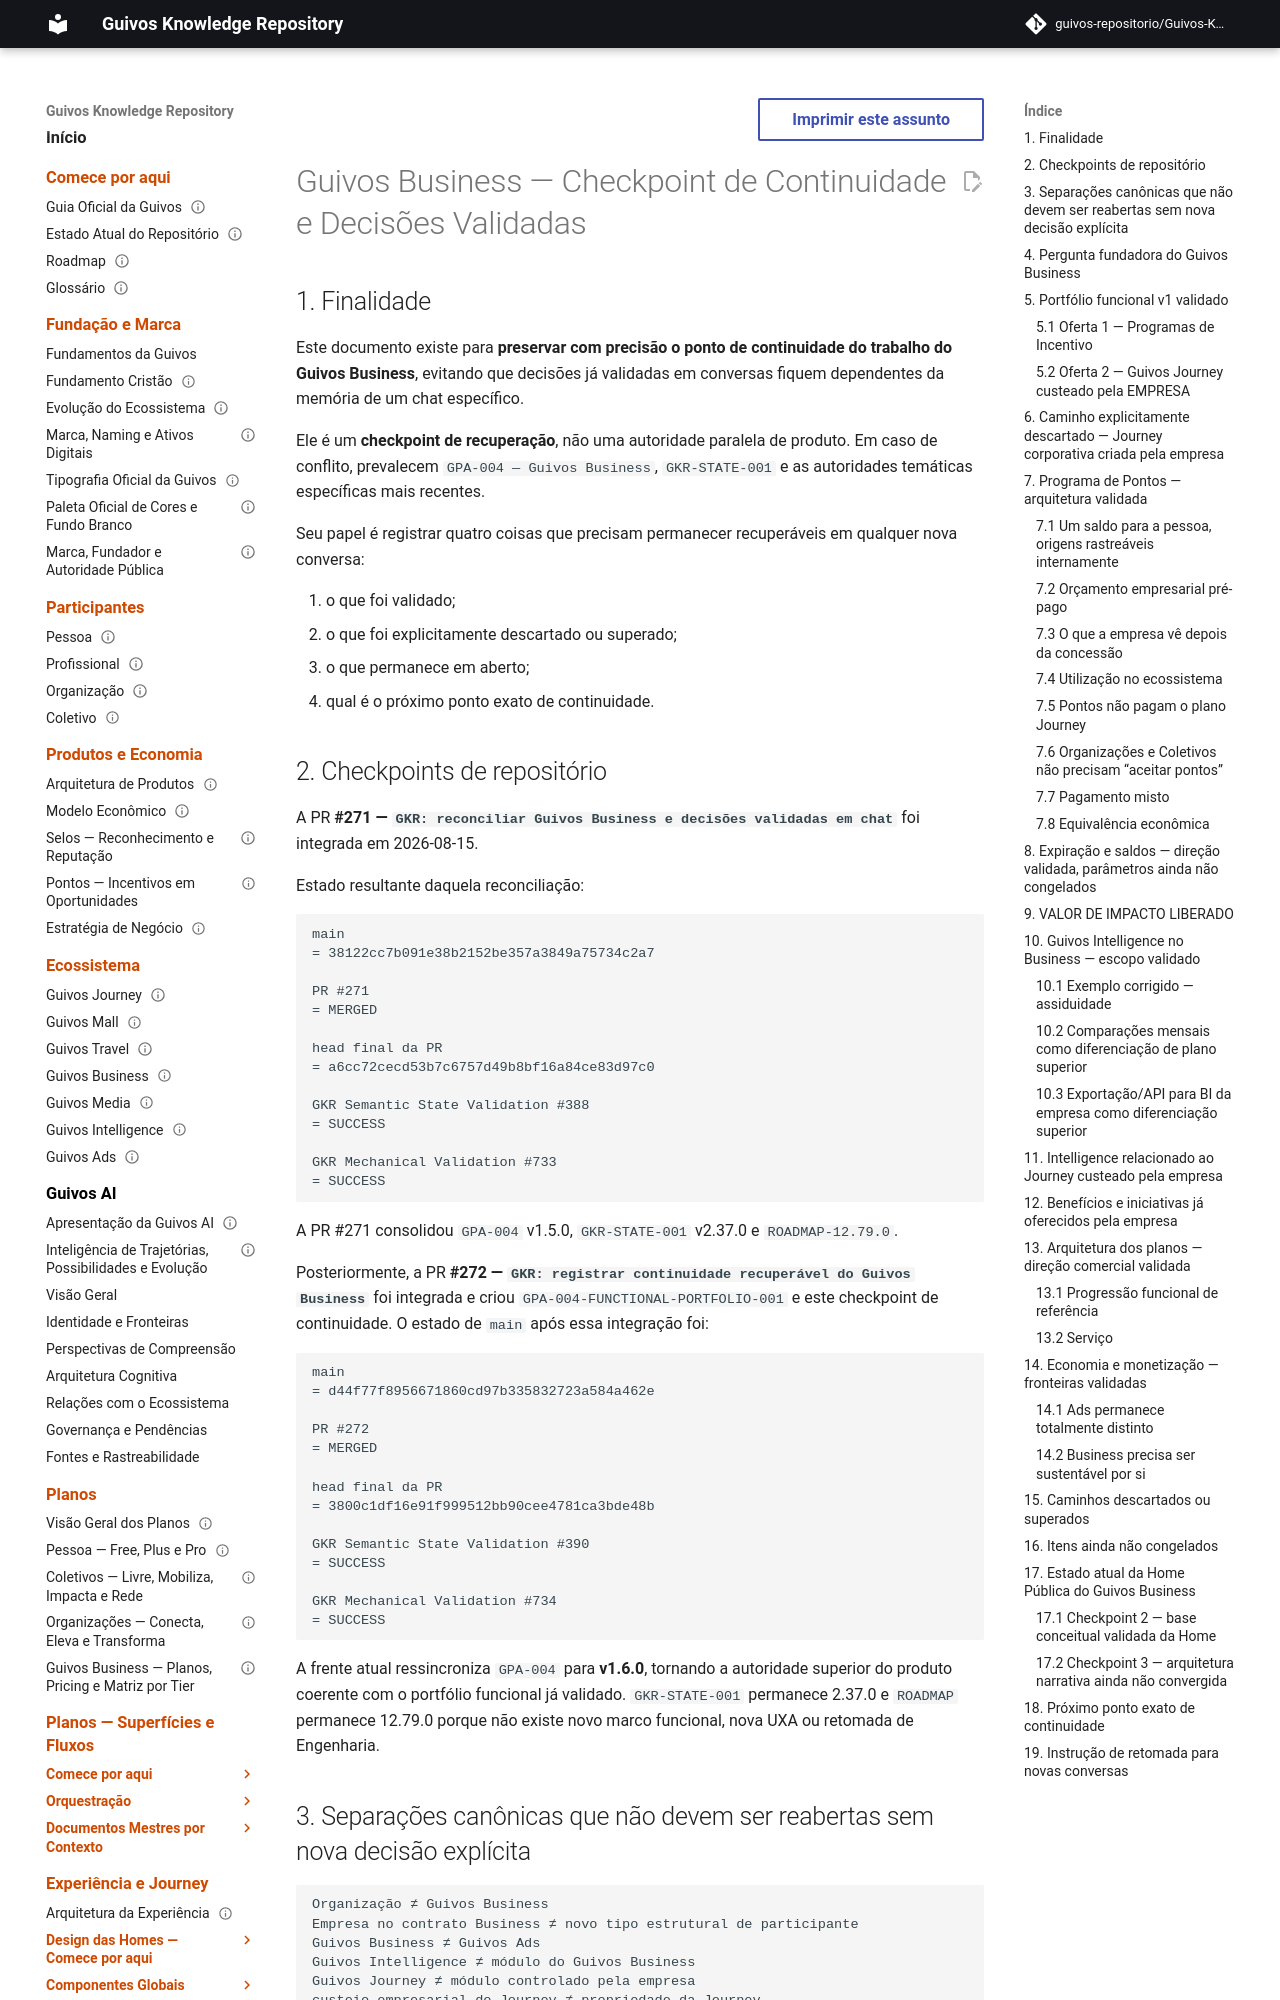

repository: guivos-repositorio/Guivos-Knowledge-Repository · page: project/business-continuity-checkpoint-2026-08-15/index.html · generator: mkdocs

---
id: GKR-BUSINESS-CONTINUITY-001
title: Guivos Business — Checkpoint de Continuidade e Decisões Validadas
status: active
version: 1.1.0
owner: Guivos
last_updated: 2026-08-15
depends_on:
  - GPA-004
  - GKR-STATE-001
related:
  - PAS-001
  - GPA-006
  - GPA-007
  - GPA-004-FUNCTIONAL-PORTFOLIO-001
  - ROADMAP-12.79.0
normative: false
---

# Guivos Business — Checkpoint de Continuidade e Decisões Validadas

## 1. Finalidade

Este documento existe para **preservar com precisão o ponto de continuidade do trabalho do Guivos Business**, evitando que decisões já validadas em conversas fiquem dependentes da memória de um chat específico.

Ele é um **checkpoint de recuperação**, não uma autoridade paralela de produto. Em caso de conflito, prevalecem `GPA-004 — Guivos Business`, `GKR-STATE-001` e as autoridades temáticas específicas mais recentes.

Seu papel é registrar quatro coisas que precisam permanecer recuperáveis em qualquer nova conversa:

1. o que foi validado;
2. o que foi explicitamente descartado ou superado;
3. o que permanece em aberto;
4. qual é o próximo ponto exato de continuidade.

## 2. Checkpoints de repositório

A PR **#271 — `GKR: reconciliar Guivos Business e decisões validadas em chat`** foi integrada em 2026-08-15.

Estado resultante daquela reconciliação:

```text
main
= 38122cc7b091e38b2152be357a3849a75734c2a7

PR #271
= MERGED

head final da PR
= a6cc72cecd53b7c6757d49b8bf16a84ce83d97c0

GKR Semantic State Validation #388
= SUCCESS

GKR Mechanical Validation #733
= SUCCESS
```

A PR #271 consolidou `GPA-004` v1.5.0, `GKR-STATE-001` v2.37.0 e `ROADMAP-12.79.0`.

Posteriormente, a PR **#272 — `GKR: registrar continuidade recuperável do Guivos Business`** foi integrada e criou `GPA-004-FUNCTIONAL-PORTFOLIO-001` e este checkpoint de continuidade. O estado de `main` após essa integração foi:

```text
main
= d44f77f8956671860cd97b335832723a584a462e

PR #272
= MERGED

head final da PR
= 3800c1df16e91f999512bb90cee4781ca3bde48b

GKR Semantic State Validation #390
= SUCCESS

GKR Mechanical Validation #734
= SUCCESS
```

A frente atual ressincroniza `GPA-004` para **v1.6.0**, tornando a autoridade superior do produto coerente com o portfólio funcional já validado. `GKR-STATE-001` permanece 2.37.0 e `ROADMAP` permanece 12.79.0 porque não existe novo marco funcional, nova UXA ou retomada de Engenharia.
